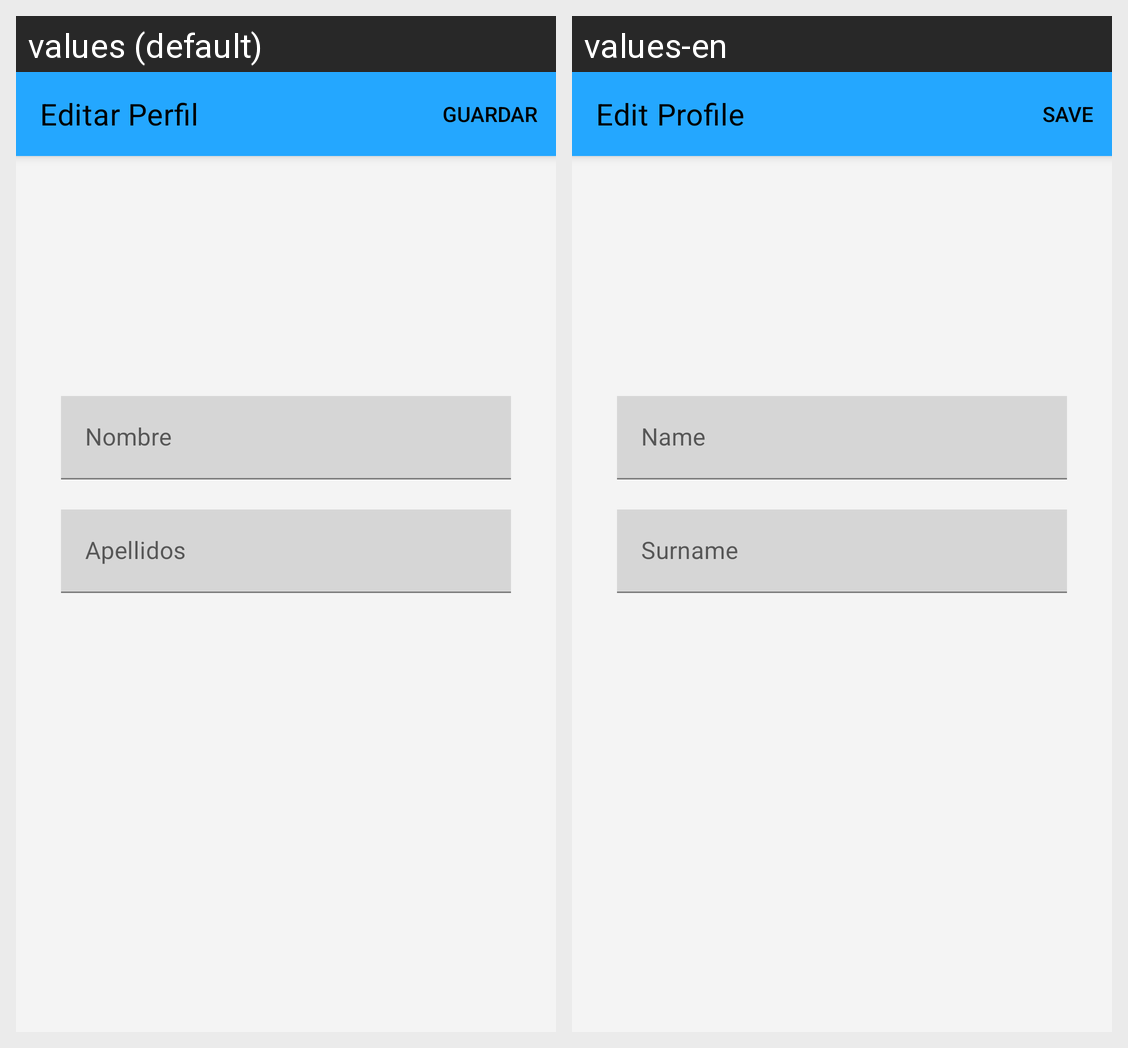

The Android screen above is rendered under two locales of the same app. Produce the string resources it draws, with the default and per-locale values.
Android screen res/layout/fragment_profile_dialog.xml rendered under 2 locales, left to right: values (default), values-en. Device: Nexus 5 (rendered at 1080×1920; each locale shown at half size, 540×960, under a caption strip naming it); theme Theme.MyApp.
Strings drawn on this screen, with the default value and each locale's value (text and hints the layout hard-codes, and strings that could not be matched under every locale, appear in the picture but are not listed):

edit_profile_label
  values: Editar Perfil
  values-en: Edit Profile

name_hint
  values: Nombre
  values-en: Name

surname_hint
  values: Apellidos
  values-en: Surname
